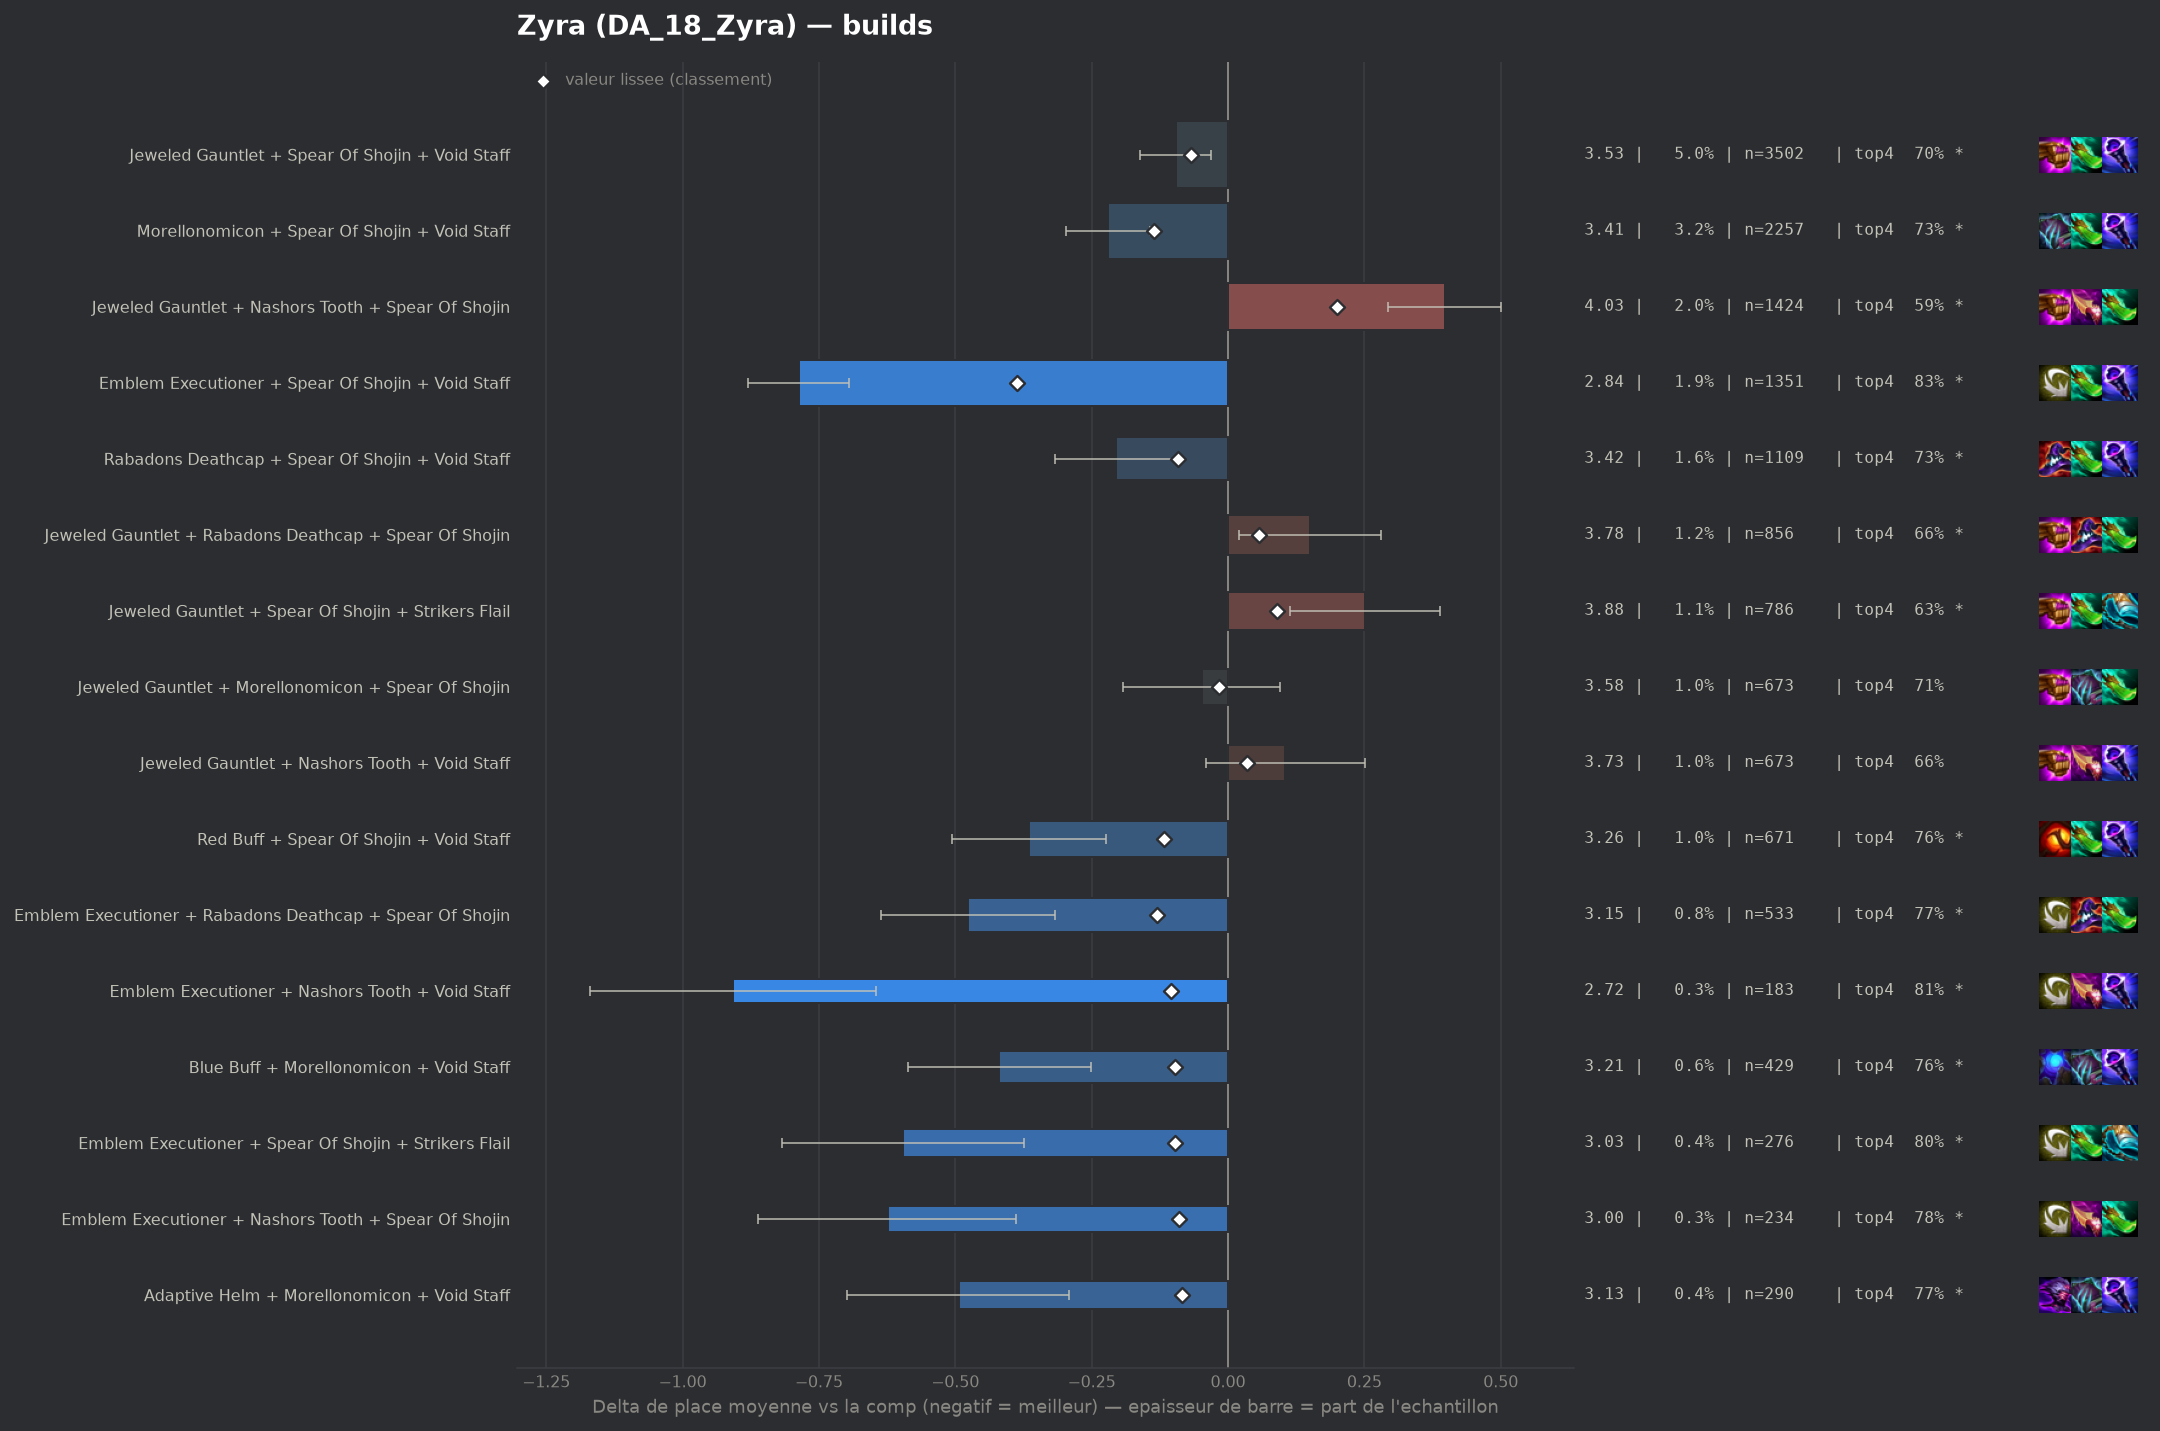

Values plotted in this chart, from the file beside it:
group, label, n, share, avg_place, shrunk_avg, score, d_avg, d_avg_pess, impact, d_top4, win, top2, top4, sd, z, p, significant
populaire, Emblem Executioner + Spear Of Shojin + V…, 1351, 0.0193, 2.842, 3.242, -0.387, -0.787, -0.694, 0.0075, 0.1503, 0.2724, 0.5137, 0.8283, 1.722, -16.6, 0.0, True
populaire, Morellonomicon + Spear Of Shojin + Void …, 2257, 0.03224, 3.409, 3.493, -0.136, -0.22, -0.143, 0.0044, 0.0562, 0.1622, 0.3739, 0.7342, 1.834, -5.59, 0.0, True
pepite, Emblem Executioner + Rabadons Deathcap +…, 533, 0.007613, 3.152, 3.497, -0.131, -0.477, -0.317, 0.001, 0.095, 0.2402, 0.4315, 0.773, 1.879, -5.83, 0.0, True
populaire, Red Buff + Spear Of Shojin + Void Staff, 671, 0.009584, 3.264, 3.511, -0.118, -0.365, -0.224, 0.0011, 0.0821, 0.1908, 0.4158, 0.7601, 1.848, -5.09, 0.0, True
pepite, Emblem Executioner + Nashors Tooth + Voi…, 183, 0.002614, 2.721, 3.524, -0.105, -0.907, -0.645, 0.0003, 0.1362, 0.3607, 0.541, 0.8142, 1.809, -6.78, 0.0, True
pepite, Blue Buff + Morellonomicon + Void Staff, 429, 0.006127, 3.21, 3.531, -0.098, -0.419, -0.252, 0.0006, 0.0842, 0.1772, 0.4126, 0.7622, 1.754, -4.93, 0.0, True
pepite, Emblem Executioner + Spear Of Shojin + S…, 276, 0.003942, 3.033, 3.531, -0.098, -0.596, -0.374, 0.0004, 0.1264, 0.2645, 0.471, 0.8043, 1.875, -5.27, 0.0, True
populaire, Rabadons Deathcap + Spear Of Shojin + Vo…, 1109, 0.01584, 3.423, 3.538, -0.091, -0.206, -0.095, 0.0014, 0.0479, 0.1713, 0.3823, 0.7259, 1.874, -3.63, 0.00029, True
pepite, Emblem Executioner + Nashors Tooth + Spe…, 234, 0.003342, 3.004, 3.539, -0.089, -0.624, -0.388, 0.0003, 0.1041, 0.2436, 0.5, 0.7821, 1.843, -5.17, 0.0, True
pepite, Adaptive Helm + Morellonomicon + Void St…, 290, 0.004142, 3.134, 3.544, -0.085, -0.494, -0.291, 0.0004, 0.0875, 0.2069, 0.4241, 0.7655, 1.761, -4.77, 0.0, True
, Archangels Staff + Spear Of Shojin + Voi…, 498, 0.007113, 3.315, 3.547, -0.082, -0.314, -0.152, 0.0006, 0.075, 0.1888, 0.3876, 0.753, 1.83, -3.81, 0.00014, True
, Emblem Spellweaver + Morellonomicon + Vo…, 293, 0.004185, 3.157, 3.547, -0.082, -0.472, -0.275, 0.0003, 0.0899, 0.198, 0.4266, 0.7679, 1.718, -4.69, 0.0, True
, Emblem Executioner + Morellonomicon + Vo…, 237, 0.003385, 3.084, 3.55, -0.079, -0.544, -0.291, 0.0003, 0.0899, 0.27, 0.5063, 0.7679, 1.99, -4.21, 3e-05, True
, Giant Slayer + Spear Of Shojin + Void St…, 402, 0.005742, 3.286, 3.552, -0.076, -0.343, -0.16, 0.0004, 0.0683, 0.1915, 0.4055, 0.7463, 1.866, -3.67, 0.00024, True
, Emblem Executioner + Nashors Tooth + Str…, 163, 0.002328, 2.908, 3.554, -0.075, -0.721, -0.439, 0.0002, 0.1257, 0.2638, 0.5276, 0.8037, 1.836, -5.0, 0.0, True
, Emblem Executioner + Archangels Staff + …, 146, 0.002085, 2.856, 3.556, -0.073, -0.773, -0.49, 0.0002, 0.1371, 0.274, 0.5274, 0.8151, 1.74, -5.36, 0.0, True
, Emblem Executioner + Red Buff + Void Sta…, 123, 0.001757, 2.756, 3.558, -0.07, -0.873, -0.545, 0.0001, 0.1594, 0.3496, 0.5447, 0.8374, 1.854, -5.22, 0.0, True
populaire, Jeweled Gauntlet + Spear Of Shojin + Voi…, 3502, 0.05002, 3.533, 3.56, -0.068, -0.096, -0.031, 0.0034, 0.0202, 0.1656, 0.3487, 0.6982, 1.915, -2.88, 0.00395, True
, Emblem Executioner + Morellonomicon + Sp…, 166, 0.002371, 3.036, 3.566, -0.063, -0.593, -0.312, 0.0001, 0.081, 0.2651, 0.488, 0.759, 1.843, -4.14, 4e-05, True
, Adaptive Helm + Spear Of Shojin + Void S…, 221, 0.003157, 3.181, 3.568, -0.061, -0.448, -0.213, 0.0002, 0.1003, 0.1946, 0.4208, 0.7783, 1.781, -3.73, 0.00019, True
, Emblem Executioner + Blue Buff + Jeweled…, 91, 0.0013, 2.692, 3.572, -0.057, -0.936, -0.592, 0.0001, 0.1682, 0.3297, 0.5495, 0.8462, 1.675, -5.33, 0.0, True
, Emblem Executioner + Jeweled Gauntlet + …, 439, 0.00627, 3.399, 3.574, -0.055, -0.23, -0.046, 0.0003, 0.0487, 0.2141, 0.3827, 0.7267, 1.96, -2.45, 0.01421, True
, Blue Buff + Rabadons Deathcap + Void Sta…, 165, 0.002357, 3.121, 3.575, -0.054, -0.508, -0.247, 0.0001, 0.116, 0.2242, 0.3939, 0.7939, 1.705, -3.82, 0.00013, True
, Archangels Staff + Blue Buff + Void Staf…, 97, 0.001385, 2.825, 3.577, -0.052, -0.804, -0.458, 0.0001, 0.1777, 0.2784, 0.5052, 0.8557, 1.735, -4.56, 1e-05, True
, Morellonomicon + Rabadons Deathcap + Spe…, 330, 0.004713, 3.361, 3.578, -0.051, -0.268, -0.074, 0.0002, 0.0705, 0.1697, 0.3879, 0.7485, 1.799, -2.7, 0.00693, True
, Hextech Gunblade + Spear Of Shojin + Voi…, 318, 0.004542, 3.368, 3.58, -0.048, -0.261, -0.055, 0.0002, 0.061, 0.1918, 0.3774, 0.739, 1.872, -2.48, 0.01317, True
, Emblem Executioner + Giant Slayer + Spea…, 141, 0.002014, 3.106, 3.581, -0.048, -0.522, -0.21, 0.0001, 0.0951, 0.234, 0.4539, 0.773, 1.893, -3.27, 0.00106, True
, Blue Buff + Jeweled Gauntlet + Void Staf…, 438, 0.006256, 3.441, 3.584, -0.045, -0.188, -0.011, 0.0003, 0.0321, 0.1689, 0.3699, 0.71, 1.887, -2.08, 0.03759, True
, Emblem Executioner + Jeweled Gauntlet + …, 189, 0.002699, 3.249, 3.584, -0.045, -0.38, -0.111, 0.0001, 0.0469, 0.254, 0.418, 0.7249, 1.882, -2.77, 0.00556, True
, Emblem Executioner + Blue Buff + Void St…, 126, 0.0018, 3.079, 3.583, -0.045, -0.549, -0.187, 0.0001, 0.068, 0.2857, 0.5079, 0.746, 2.073, -2.97, 0.00295, True
, Archangels Staff + Red Buff + Spear Of S…, 111, 0.001585, 3.018, 3.584, -0.045, -0.611, -0.284, 0.0001, 0.1058, 0.2072, 0.4865, 0.7838, 1.755, -3.66, 0.00025, True
, Emblem Executioner + Adaptive Helm + Voi…, 85, 0.001214, 2.847, 3.584, -0.045, -0.782, -0.422, 0.0001, 0.1573, 0.2588, 0.5176, 0.8353, 1.691, -4.26, 2e-05, True
, Emblem Executioner + Hextech Gunblade + …, 83, 0.001185, 2.831, 3.584, -0.045, -0.797, -0.399, 0.0001, 0.1533, 0.3133, 0.5301, 0.8313, 1.849, -3.93, 9e-05, True
, Archangels Staff + Archangels Staff + Ar…, 77, 0.0011, 2.792, 3.585, -0.044, -0.837, -0.463, 0.0, 0.1662, 0.2987, 0.5065, 0.8442, 1.67, -4.39, 1e-05, True
, Emblem Executioner + Emblem Flora Fatali…, 72, 0.001028, 2.764, 3.586, -0.042, -0.865, -0.437, 0.0, 0.1415, 0.3611, 0.5, 0.8194, 1.852, -3.96, 7e-05, True
, Adaptive Helm + Jeweled Gauntlet + Void …, 245, 0.003499, 3.351, 3.587, -0.041, -0.278, -0.034, 0.0001, 0.0445, 0.1796, 0.4204, 0.7224, 1.944, -2.23, 0.02558, True
, Archangels Staff + Morellonomicon + Void…, 195, 0.002785, 3.297, 3.588, -0.041, -0.331, -0.078, 0.0001, 0.081, 0.1795, 0.3744, 0.759, 1.804, -2.56, 0.01046, True
, Emblem Blossom + Spear Of Shojin + Void …, 77, 0.0011, 2.857, 3.589, -0.04, -0.772, -0.371, 0.0, 0.1532, 0.2727, 0.5325, 0.8312, 1.793, -3.77, 0.00016, True
, Adaptive Helm + Red Buff + Void Staff, 85, 0.001214, 3.012, 3.593, -0.035, -0.617, -0.23, 0.0, 0.1338, 0.2824, 0.4588, 0.8118, 1.818, -3.13, 0.00177, True
, Adaptive Helm + Morellonomicon + Spear O…, 124, 0.001771, 3.21, 3.595, -0.034, -0.419, -0.115, 0.0001, 0.0962, 0.1694, 0.4113, 0.7742, 1.724, -2.7, 0.00685, True
, Adaptive Helm + Rabadons Deathcap + Void…, 114, 0.001628, 3.175, 3.595, -0.034, -0.453, -0.107, 0.0001, 0.0589, 0.2281, 0.4386, 0.7368, 1.884, -2.57, 0.01025, True
, Emblem Executioner + Archangels Staff + …, 54, 0.0007713, 2.722, 3.595, -0.034, -0.907, -0.501, 0.0, 0.2109, 0.2407, 0.537, 0.8889, 1.52, -4.38, 1e-05, True
, Emblem Executioner + Emblem Flora Fatali…, 52, 0.0007427, 2.673, 3.595, -0.034, -0.956, -0.474, 0.0, 0.1489, 0.3462, 0.5577, 0.8269, 1.773, -3.89, 0.0001, True
, Emblem Executioner + Emblem Flora Fatali…, 46, 0.000657, 2.565, 3.595, -0.034, -1.064, -0.557, 0.0, 0.1481, 0.3913, 0.6087, 0.8261, 1.753, -4.11, 4e-05, True
, Hextech Gunblade + Red Buff + Spear Of S…, 75, 0.001071, 2.973, 3.595, -0.033, -0.655, -0.255, 0.0, 0.0687, 0.32, 0.44, 0.7467, 1.766, -3.21, 0.00132, True
, Rabadons Deathcap + Red Buff + Spear Of …, 176, 0.002514, 3.347, 3.597, -0.032, -0.282, -0.027, 0.0001, 0.0891, 0.1307, 0.3693, 0.767, 1.725, -2.17, 0.03028, True
, Blue Buff + Giant Slayer + Void Staff, 106, 0.001514, 3.179, 3.597, -0.032, -0.45, -0.124, 0.0, 0.105, 0.1792, 0.4057, 0.783, 1.709, -2.71, 0.00682, True
, Archangels Staff + Hextech Gunblade + Vo…, 75, 0.001071, 3.0, 3.597, -0.032, -0.629, -0.253, 0.0, 0.1087, 0.2267, 0.4533, 0.7867, 1.657, -3.28, 0.00103, True
, Emblem Spellweaver + Spear Of Shojin + V…, 167, 0.002385, 3.341, 3.598, -0.031, -0.287, 0.0, 0.0001, 0.0585, 0.2216, 0.3832, 0.7365, 1.929, -1.92, 0.05446, False
, Blue Buff + Morellonomicon + Spear Of Sh…, 116, 0.001657, 3.224, 3.598, -0.031, -0.405, -0.127, 0.0001, 0.141, 0.1121, 0.3621, 0.819, 1.526, -2.85, 0.00435, True
, Archangels Staff + Giant Slayer + Spear …, 115, 0.001643, 3.226, 3.598, -0.031, -0.403, -0.083, 0.0001, 0.1133, 0.1391, 0.4261, 0.7913, 1.745, -2.47, 0.01342, True
, Emblem Executioner + Strikers Flail + Vo…, 89, 0.001271, 3.112, 3.598, -0.031, -0.516, -0.119, 0.0, 0.1085, 0.2247, 0.4719, 0.7865, 1.911, -2.55, 0.01083, True
, Emblem Executioner + Blue Buff + Rabadon…, 85, 0.001214, 3.094, 3.598, -0.031, -0.535, -0.153, 0.0, 0.0985, 0.2471, 0.4353, 0.7765, 1.793, -2.75, 0.00601, True
, Emblem Lunar + Morellonomicon + Void Sta…, 66, 0.0009427, 2.955, 3.598, -0.03, -0.674, -0.229, 0.0, 0.0947, 0.2727, 0.5152, 0.7727, 1.846, -2.97, 0.00302, True
, Emblem Executioner + Giant Slayer + Nash…, 41, 0.0005856, 2.585, 3.599, -0.03, -1.043, -0.6, 0.0, 0.2001, 0.2927, 0.5366, 0.878, 1.448, -4.61, 0.0, True
, Blue Buff + Hextech Gunblade + Void Staf…, 76, 0.001086, 3.066, 3.6, -0.029, -0.563, -0.196, 0.0, 0.1246, 0.1974, 0.4079, 0.8026, 1.633, -3.0, 0.00267, True
, Archangels Staff + Giant Slayer + Void S…, 60, 0.000857, 2.933, 3.6, -0.029, -0.695, -0.26, 0.0, 0.0887, 0.2167, 0.5167, 0.7667, 1.721, -3.13, 0.00176, True
, Emblem Executioner + Rabadons Deathcap +…, 127, 0.001814, 3.291, 3.601, -0.028, -0.337, 0.0, 0.0001, 0.07, 0.2283, 0.4252, 0.748, 1.945, -1.95, 0.05073, False
, Rabadons Deathcap + Red Buff + Void Staf…, 126, 0.0018, 3.286, 3.6, -0.028, -0.343, -0.038, 0.0001, 0.0839, 0.1746, 0.373, 0.7619, 1.745, -2.2, 0.02751, True
, Archangels Staff + Hextech Gunblade + Sp…, 90, 0.001285, 3.167, 3.601, -0.028, -0.462, -0.076, 0.0, 0.1109, 0.2, 0.4556, 0.7889, 1.869, -2.34, 0.0191, True
... 217 more rows
